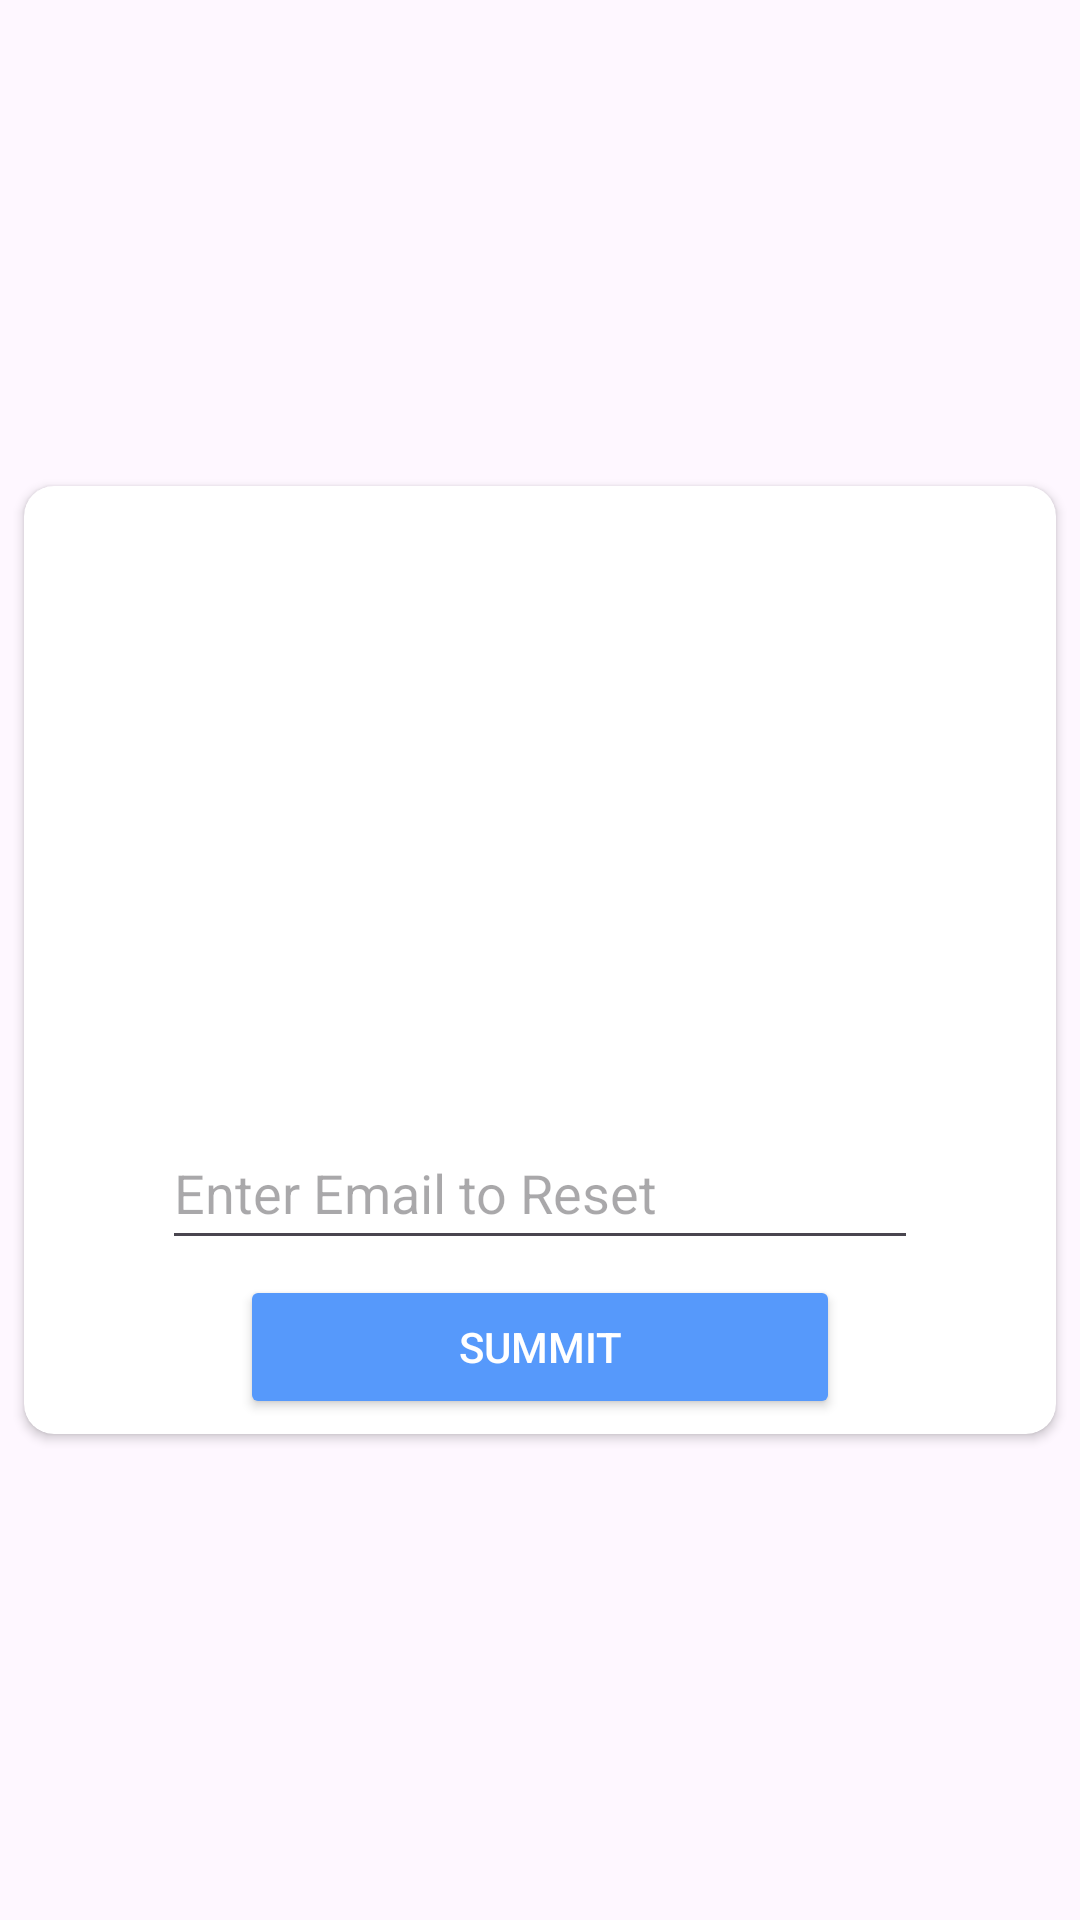

Reconstruct the res/layout file that produces this screen, plus the resources it refers to.
<!-- AndroidManifest.xml: application theme Theme.StudentManagementSystem -->
<!-- res/layout/resetpass.xml -->
<?xml version="1.0" encoding="utf-8"?>
<androidx.constraintlayout.widget.ConstraintLayout xmlns:android="http://schemas.android.com/apk/res/android"
    xmlns:app="http://schemas.android.com/apk/res-auto"
    android:layout_width="match_parent"
    android:layout_height="wrap_content">

    <androidx.cardview.widget.CardView
        android:layout_width="match_parent"
        android:layout_height="wrap_content"
        android:layout_marginStart="8dp"
        android:layout_marginTop="8dp"
        android:layout_marginEnd="8dp"
        android:layout_marginBottom="8dp"
        app:cardCornerRadius="10dp"
        app:layout_constraintBottom_toBottomOf="parent"
        app:layout_constraintEnd_toEndOf="parent"
        app:layout_constraintStart_toStartOf="parent"
        app:layout_constraintTop_toTopOf="parent">

        <LinearLayout
            android:layout_width="match_parent"
            android:layout_height="match_parent"
            android:orientation="vertical">

            <ImageView
                android:id="@+id/imageView3"
                android:layout_width="match_parent"
                android:layout_height="200dp"
                android:layout_margin="5dp"
                app:srcCompat="@drawable/lock" />

            <EditText
                android:id="@+id/enteremailreset"
                android:layout_width="wrap_content"
                android:layout_height="wrap_content"
                android:layout_gravity="center"
                android:autoLink="email"
                android:ems="12"
                android:hint="Enter Email to Reset"
                android:inputType="textPersonName"
                android:minHeight="48dp" />

            <Button
                android:id="@+id/summit"
                android:layout_width="200dp"
                android:layout_height="wrap_content"
                android:layout_gravity="center"
                android:layout_margin="5dp"
                android:backgroundTint="#5699FB"
                android:text="Summit"
                android:textColor="@color/white" />
        </LinearLayout>
    </androidx.cardview.widget.CardView>
</androidx.constraintlayout.widget.ConstraintLayout>
<!-- resources referenced by this layout -->
<resources>
  <color name="white">#FFFFFF</color>
  <style name="Theme.StudentManagementSystem" parent="Theme.Material3.Light.NoActionBar">
          
  
          
          <item name="android:statusBarColor">@color/white</item>
          <item name="android:windowLightStatusBar">true</item>
          <item name="android:screenOrientation">userPortrait</item>
          
      </style>
</resources>
